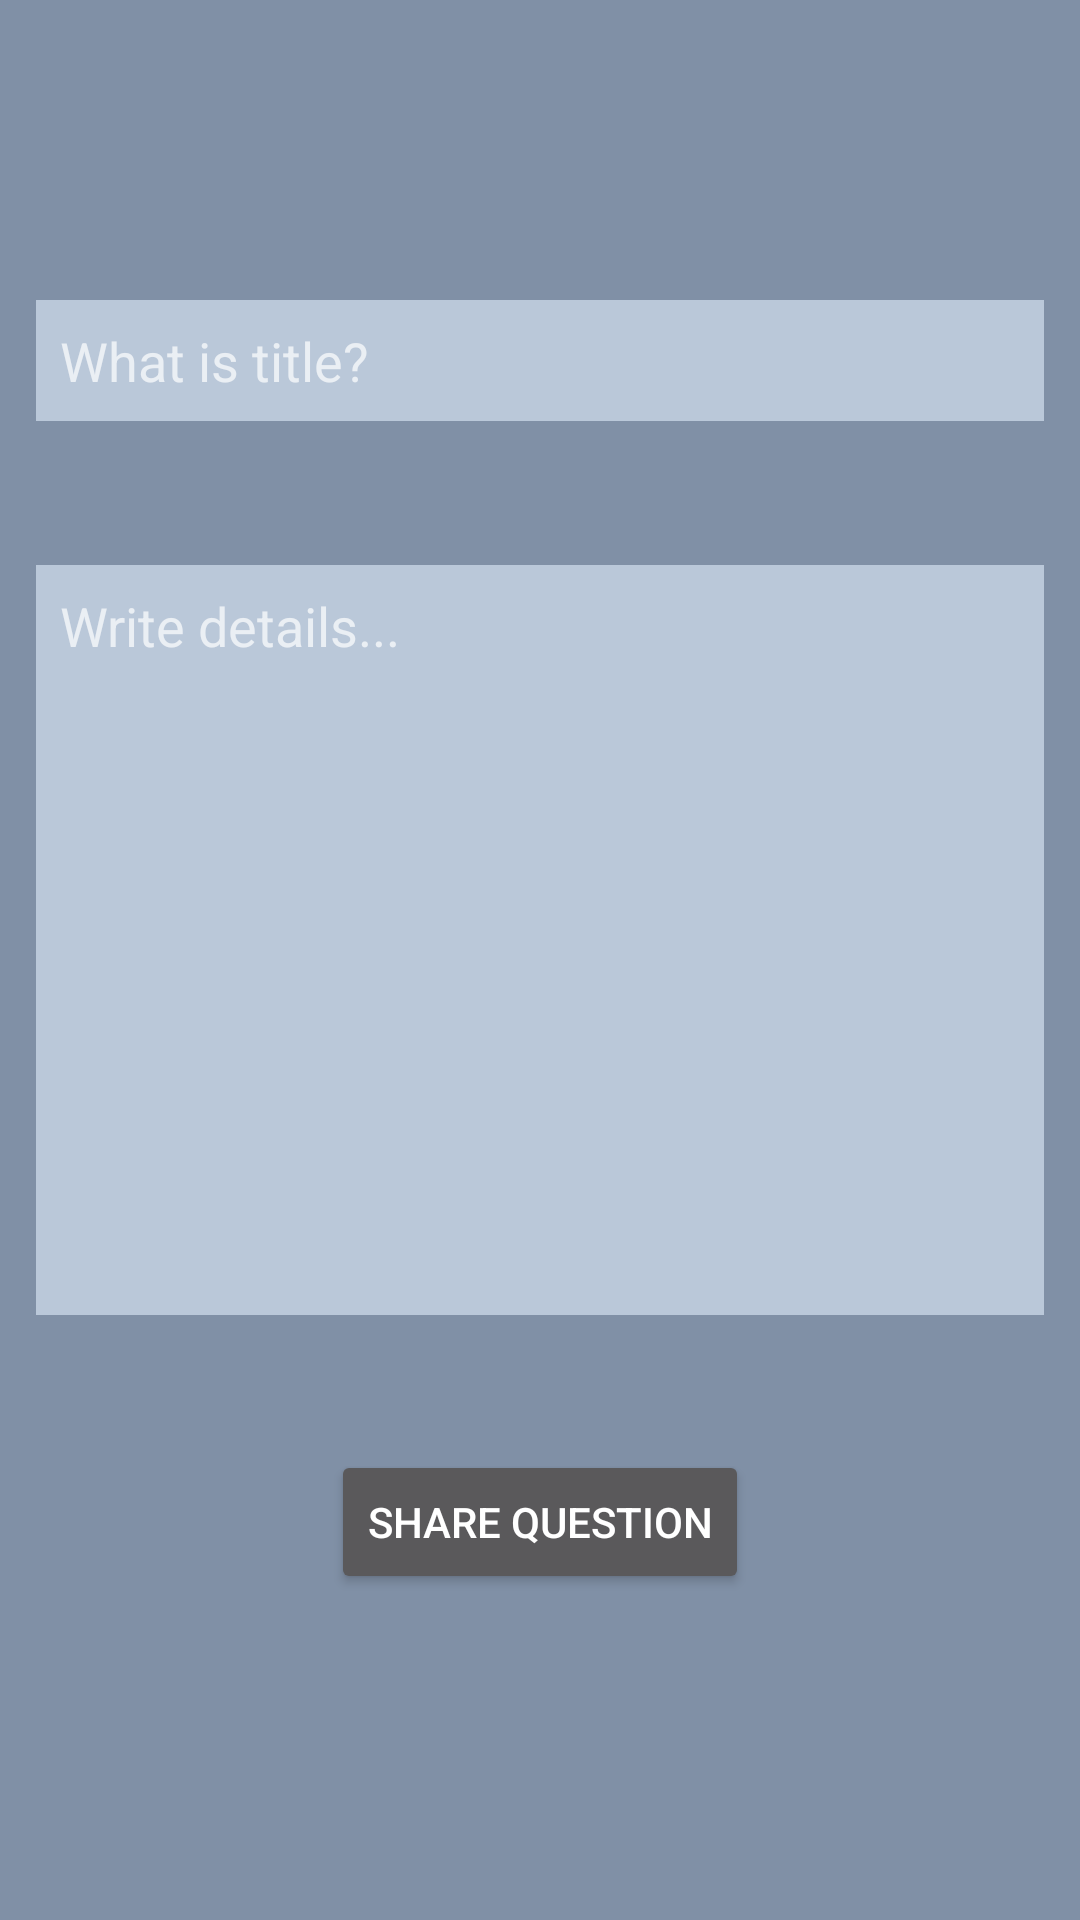

This screen was rendered from an Android layout file. Write that file and the resources it references.
<!-- AndroidManifest.xml: application theme Theme.AppCompat.NoActionBar -->
<!-- res/layout/fragment_share_question_page.xml -->
<?xml version="1.0" encoding="utf-8"?>
<LinearLayout xmlns:android="http://schemas.android.com/apk/res/android"
    xmlns:app="http://schemas.android.com/apk/res-auto"
    xmlns:tools="http://schemas.android.com/tools"
    android:layout_width="match_parent"
    android:layout_height="match_parent"
    android:background="#8090A6"
    tools:context=".ShareQuestionPage">

    <ScrollView
        android:layout_width="match_parent"
        android:layout_height="match_parent">

        <LinearLayout
            android:layout_width="match_parent"
            android:layout_height="match_parent"
            android:orientation="vertical">


            <EditText
                android:id="@+id/title"
                android:layout_width="match_parent"
                android:layout_height="wrap_content"
                android:layout_marginHorizontal="12dp"
                android:layout_marginTop="100dp"
                android:background="#BAC8D9"
                android:hint="@string/title_ask"
                android:maxLength="36"
                android:padding="8dp"
                android:paddingVertical="12dp" />

            <EditText
                android:id="@+id/description"
                android:layout_width="match_parent"
                android:layout_height="250dp"
                android:layout_marginHorizontal="12dp"
                android:layout_marginStart="12dp"
                android:layout_marginTop="48dp"
                android:layout_marginEnd="12dp"
                android:background="#BAC8D9"
                android:gravity="top|left"
                android:hint="@string/details_ask"
                android:maxLength="500"
                android:padding="8dp"/>

            <Button
                android:id="@+id/submitButton"
                android:layout_width="wrap_content"
                android:layout_height="wrap_content"
                android:layout_gravity="center"
                android:layout_marginTop="45dp"
                android:text="@string/share_question"
                app:layout_constraintEnd_toEndOf="parent"
                app:layout_constraintStart_toStartOf="parent"
                app:layout_constraintTop_toBottomOf="@+id/description" />
        </LinearLayout>

    </ScrollView>
</LinearLayout>
<!-- resources referenced by this layout -->
<resources>
  <string name="details_ask">Write details...</string>
  <string name="share_question">Share Question</string>
  <string name="title_ask">What is title?</string>
  <style name="Theme.AppCompat.NoActionBar">
          <item name="windowActionBar">false</item>
          <item name="windowNoTitle">true</item>
          <item name="android:statusBarColor">@android:color/transparent</item>
      </style>
</resources>
